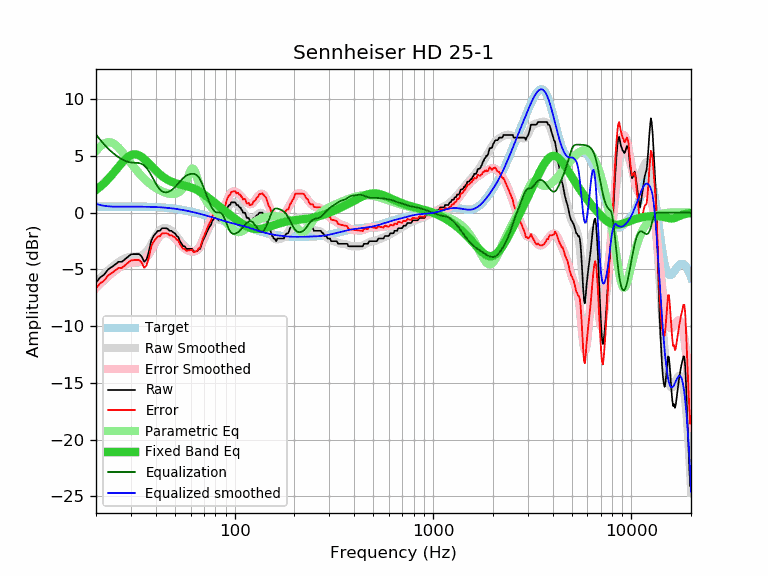

Source data for this figure (header and first rows):
frequency, raw, error, smoothed, error_smoothed, equalization, parametric_eq, equalized_raw, equalized_smoothed, target
20, -6.15, -6.67, -6.11, -6.63, 6.89, 2.00, 0.74, 0.78, 0.52
21, -5.70, -6.22, -5.74, -6.26, 6.42, 2.29, 0.72, 0.67, 0.52
22, -5.45, -5.97, -5.40, -5.93, 6.01, 2.61, 0.56, 0.60, 0.52
23, -5.01, -5.54, -5.09, -5.62, 5.66, 2.95, 0.65, 0.56, 0.53
24, -4.79, -5.32, -4.82, -5.35, 5.35, 3.31, 0.56, 0.54, 0.53
25, -4.56, -5.09, -4.57, -5.10, 5.10, 3.68, 0.54, 0.53, 0.53
26, -4.33, -4.86, -4.35, -4.88, 4.88, 4.04, 0.55, 0.53, 0.53
27, -4.33, -4.86, -4.17, -4.70, 4.70, 4.38, 0.37, 0.53, 0.53
28, -4.10, -4.63, -4.03, -4.56, 4.56, 4.68, 0.46, 0.53, 0.53
29, -3.87, -4.40, -3.94, -4.47, 4.47, 4.91, 0.60, 0.53, 0.53
30, -3.67, -4.20, -3.89, -4.42, 4.42, 5.07, 0.75, 0.53, 0.53
31, -3.65, -4.18, -3.87, -4.41, 4.41, 5.14, 0.76, 0.53, 0.53
32, -3.65, -4.18, -3.87, -4.40, 4.40, 5.13, 0.75, 0.53, 0.53
33, -3.65, -4.18, -3.84, -4.37, 4.37, 5.04, 0.72, 0.53, 0.53
34, -3.87, -4.40, -3.77, -4.30, 4.30, 4.90, 0.43, 0.53, 0.53
35, -4.33, -4.85, -3.63, -4.15, 4.15, 4.72, -0.18, 0.52, 0.52
36, -4.11, -4.63, -3.41, -3.93, 3.93, 4.52, -0.18, 0.52, 0.52
37, -3.37, -3.88, -3.12, -3.64, 3.64, 4.31, 0.27, 0.51, 0.51
38, -2.46, -2.97, -2.78, -3.29, 3.29, 4.10, 0.83, 0.51, 0.51
39, -2.05, -2.55, -2.42, -2.93, 2.93, 3.90, 0.88, 0.50, 0.50
40, -1.82, -2.31, -2.08, -2.58, 2.58, 3.71, 0.76, 0.49, 0.49
41, -1.60, -2.08, -1.79, -2.28, 2.28, 3.53, 0.68, 0.48, 0.48
42, -1.60, -2.07, -1.57, -2.04, 2.04, 3.37, 0.44, 0.47, 0.47
43, -1.37, -1.83, -1.42, -1.89, 1.89, 3.23, 0.52, 0.46, 0.46
44, -1.37, -1.82, -1.35, -1.80, 1.80, 3.10, 0.43, 0.45, 0.45
45, -1.37, -1.81, -1.35, -1.78, 1.78, 2.99, 0.41, 0.44, 0.44
46, -1.43, -1.85, -1.40, -1.82, 1.82, 2.89, 0.39, 0.42, 0.42
47, -1.60, -2.00, -1.48, -1.89, 1.89, 2.81, 0.29, 0.40, 0.40
48, -1.60, -1.99, -1.60, -1.99, 1.99, 2.73, 0.39, 0.39, 0.39
49, -1.73, -2.10, -1.74, -2.11, 2.11, 2.67, 0.38, 0.37, 0.37
50, -1.82, -2.17, -1.91, -2.25, 2.25, 2.61, 0.43, 0.35, 0.35
51, -2.05, -2.38, -2.09, -2.41, 2.41, 2.57, 0.36, 0.33, 0.33
52, -2.15, -2.45, -2.28, -2.58, 2.58, 2.53, 0.43, 0.30, 0.30
53, -2.51, -2.79, -2.47, -2.75, 2.75, 2.49, 0.24, 0.28, 0.28
54, -2.74, -3.00, -2.65, -2.91, 2.91, 2.45, 0.17, 0.26, 0.26
55, -2.96, -3.19, -2.82, -3.05, 3.05, 2.42, 0.09, 0.23, 0.23
56, -2.96, -3.17, -2.96, -3.17, 3.17, 2.39, 0.21, 0.21, 0.21
57, -3.19, -3.37, -3.08, -3.26, 3.26, 2.35, 0.07, 0.18, 0.18
58, -3.19, -3.34, -3.18, -3.33, 3.33, 2.32, 0.14, 0.15, 0.15
59, -3.19, -3.31, -3.25, -3.38, 3.38, 2.28, 0.19, 0.12, 0.12
60, -3.19, -3.29, -3.31, -3.41, 3.41, 2.24, 0.22, 0.10, 0.10
61, -3.19, -3.26, -3.36, -3.43, 3.43, 2.19, 0.24, 0.07, 0.07
62, -3.42, -3.46, -3.38, -3.42, 3.42, 2.14, 0.00, 0.04, 0.04
63, -3.42, -3.43, -3.39, -3.40, 3.40, 2.09, -0.02, 0.01, 0.01
64, -3.42, -3.40, -3.35, -3.34, 3.34, 2.03, -0.08, -0.02, -0.02
65, -3.37, -3.32, -3.28, -3.24, 3.24, 1.97, -0.13, -0.05, -0.05
66, -3.19, -3.11, -3.17, -3.09, 3.09, 1.90, -0.10, -0.08, -0.08
67, -3.19, -3.08, -3.01, -2.91, 2.91, 1.83, -0.28, -0.11, -0.11
68, -2.87, -2.73, -2.82, -2.68, 2.68, 1.76, -0.19, -0.14, -0.14
69, -2.48, -2.31, -2.59, -2.43, 2.43, 1.68, -0.05, -0.17, -0.17
70, -2.28, -2.08, -2.35, -2.15, 2.15, 1.61, -0.13, -0.20, -0.20
71, -2.05, -1.82, -2.10, -1.87, 1.87, 1.53, -0.18, -0.23, -0.23
72, -1.82, -1.56, -1.84, -1.59, 1.59, 1.45, -0.23, -0.26, -0.26
73, -1.60, -1.31, -1.60, -1.31, 1.31, 1.37, -0.29, -0.28, -0.29
74, -1.37, -1.06, -1.36, -1.05, 1.05, 1.29, -0.32, -0.31, -0.31
75, -1.20, -0.86, -1.15, -0.80, 0.80, 1.21, -0.40, -0.34, -0.34
76, -1.08, -0.71, -0.96, -0.58, 0.58, 1.13, -0.50, -0.37, -0.37
77, -0.73, -0.33, -0.80, -0.39, 0.39, 1.05, -0.34, -0.40, -0.40
78, -0.62, -0.19, -0.67, -0.24, 0.24, 0.97, -0.38, -0.43, -0.43
79, -0.46, 0.00, -0.59, -0.13, 0.13, 0.90, -0.33, -0.46, -0.46
... 553 more rows
